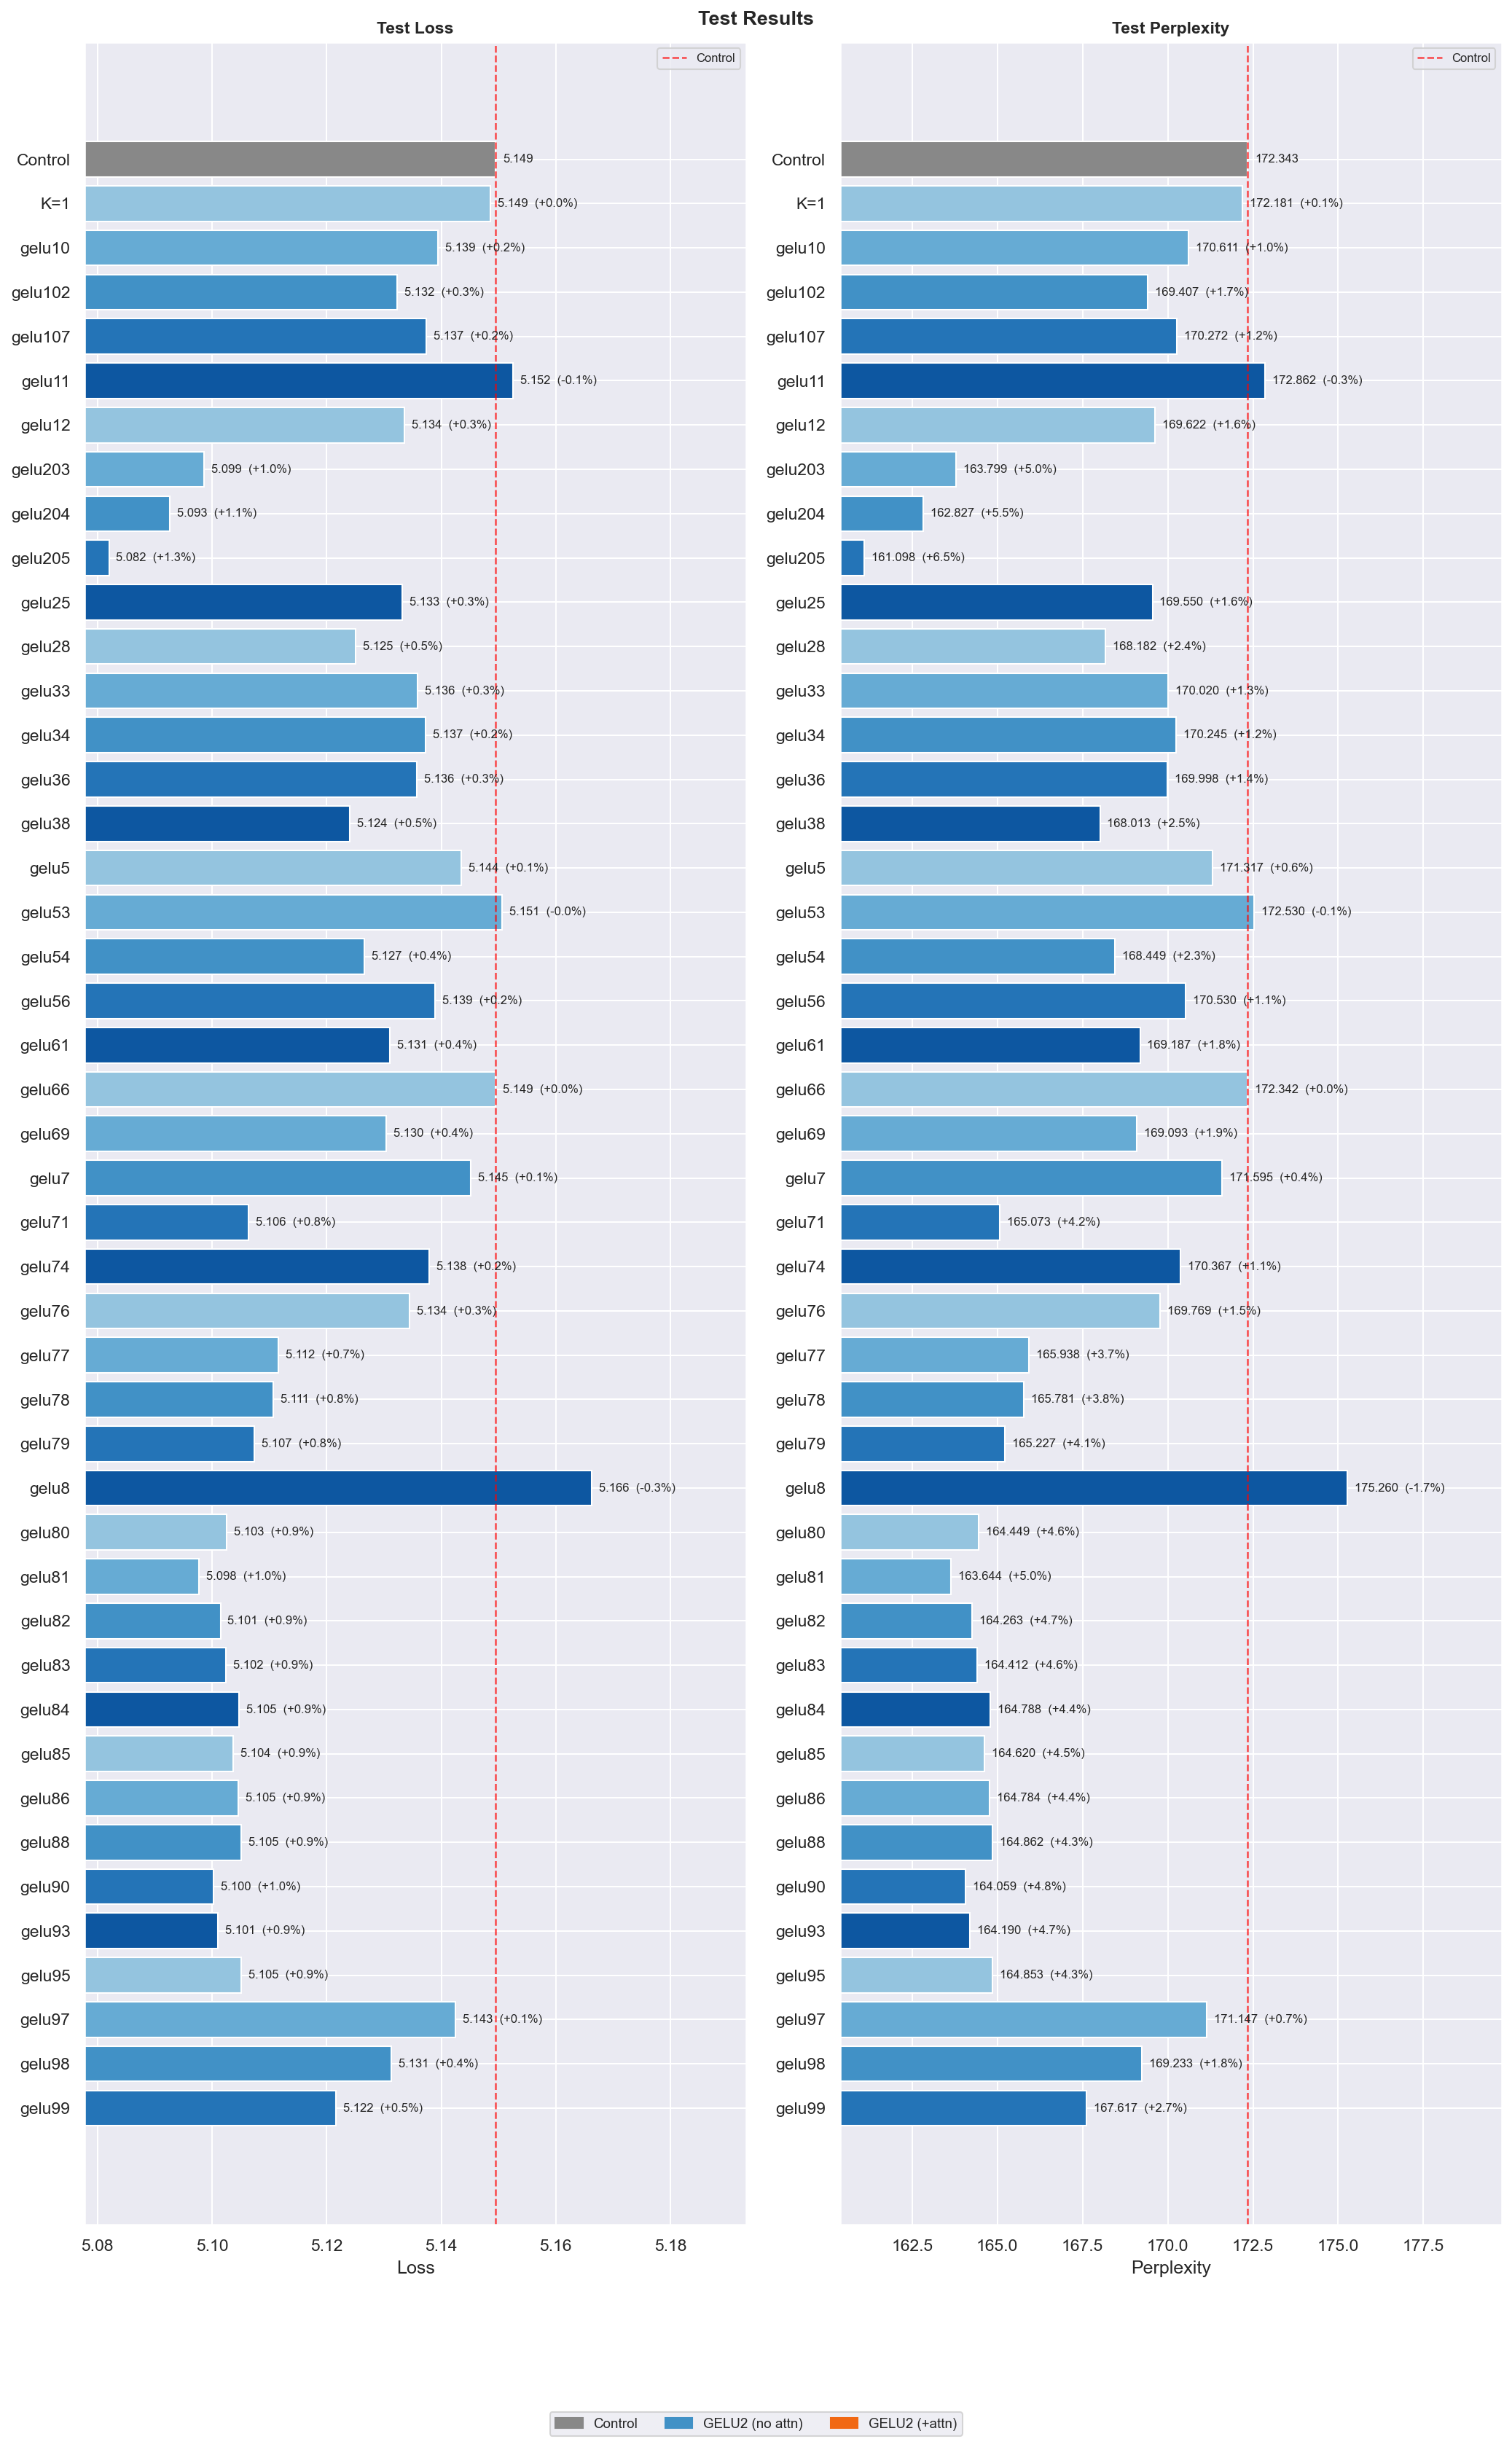

Source data for this figure (header and first rows):
experiment, label, test_loss, test_ppl, test_loss_1, test_ppl_1, test_loss_2, test_ppl_2, test_loss_3, test_ppl_3, ppl_delta, loss_delta, ppl_improv%, loss_improv%
control, Control, 5.149, 172.3, 5.149, 172.3, , , , , 0.0, 0.0, -0.0, -0.0
gelu2_k1, K=1, 5.149, 172.2, 5.149, 172.2, 5.149, 172.2, 5.149, 172.2, -0.1623, -0.0009422, 0.09418, 0.0183
gelu10, gelu10, 5.139, 170.6, 5.139, 170.6, , , , , -1.733, -0.0101, 1.005, 0.1962
gelu102, gelu102, 5.132, 169.4, 5.132, 169.4, 5.132, 169.4, 5.132, 169.4, -2.937, -0.01719, 1.704, 0.3337
gelu107, gelu107, 5.137, 170.3, 5.137, 170.3, , , , , -2.071, -0.01209, 1.202, 0.2348
gelu11, gelu11, 5.152, 172.9, 5.152, 172.9, , , , , 0.5183, 0.003003, -0.3007, -0.05831
gelu12, gelu12, 5.134, 169.6, 5.134, 169.6, 5.134, 169.6, 5.134, 169.6, -2.722, -0.01592, 1.579, 0.3091
gelu203, gelu203, 5.099, 163.8, 5.099, 163.8, 5.099, 163.8, 5.099, 163.8, -8.545, -0.05085, 4.958, 0.9875
gelu204, gelu204, 5.093, 162.8, 5.093, 162.8, 5.093, 162.8, 5.093, 162.8, -9.517, -0.0568, 5.522, 1.103
gelu205, gelu205, 5.082, 161.1, 5.082, 161.1, 5.082, 161.1, 5.082, 161.1, -11.24, -0.06747, 6.525, 1.31
gelu25, gelu25, 5.133, 169.6, 5.133, 169.6, 5.133, 169.6, 5.133, 169.6, -2.793, -0.01634, 1.621, 0.3173
gelu28, gelu28, 5.125, 168.2, 5.125, 168.2, 5.125, 168.2, 5.125, 168.2, -4.162, -0.02444, 2.415, 0.4747
gelu33, gelu33, 5.136, 170, 5.136, 170, 5.136, 170, 5.136, 170, -2.323, -0.01357, 1.348, 0.2635
gelu34, gelu34, 5.137, 170.2, 5.137, 170.2, 5.137, 170.2, 5.137, 170.2, -2.098, -0.01225, 1.218, 0.2379
gelu36, gelu36, 5.136, 170, 5.136, 170, , , , , -2.345, -0.0137, 1.361, 0.2661
gelu38, gelu38, 5.124, 168, 5.124, 168, 5.124, 168, 5.124, 168, -4.331, -0.02545, 2.513, 0.4942
gelu5, gelu5, 5.144, 171.3, 5.144, 171.3, , , , , -1.026, -0.005972, 0.5954, 0.116
gelu53, gelu53, 5.151, 172.5, 5.151, 172.5, 5.151, 172.5, 5.151, 172.5, 0.1869, 0.001084, -0.1085, -0.02105
gelu54, gelu54, 5.127, 168.4, 5.127, 168.4, 5.126, 168.4, 5.126, 168.4, -3.894, -0.02286, 2.26, 0.4438
gelu56, gelu56, 5.139, 170.5, 5.139, 170.5, 5.139, 170.5, 5.139, 170.5, -1.813, -0.01058, 1.052, 0.2054
gelu61, gelu61, 5.131, 169.2, 5.131, 169.2, , , , , -3.156, -0.01848, 1.831, 0.3589
gelu66, gelu66, 5.149, 172.3, 5.149, 172.3, 5.15, 172.4, 5.15, 172.4, -0.001423, -8.255053478123386e-06, 0.0008255, 0.0001603
gelu69, gelu69, 5.13, 169.1, 5.13, 169.1, , , , , -3.25, -0.01904, 1.886, 0.3697
gelu7, gelu7, 5.145, 171.6, 5.145, 171.6, , , , , -0.7484, -0.004352, 0.4342, 0.08451
gelu71, gelu71, 5.106, 165.1, 5.106, 165.1, 5.107, 165.1, 5.107, 165.1, -7.27, -0.0431, 4.219, 0.837
gelu74, gelu74, 5.138, 170.4, 5.138, 170.4, 5.138, 170.4, 5.138, 170.4, -1.976, -0.01153, 1.147, 0.224
gelu76, gelu76, 5.134, 169.8, 5.134, 169.8, , , , , -2.574, -0.01505, 1.494, 0.2922
gelu77, gelu77, 5.112, 165.9, 5.112, 165.9, 5.112, 166, 5.112, 166, -6.405, -0.03788, 3.717, 0.7355
gelu78, gelu78, 5.111, 165.8, 5.111, 165.8, 5.111, 165.8, 5.111, 165.8, -6.562, -0.03882, 3.808, 0.7539
gelu79, gelu79, 5.107, 165.2, 5.107, 165.2, 5.107, 165.2, 5.107, 165.2, -7.116, -0.04217, 4.129, 0.8188
gelu8, gelu8, 5.166, 175.3, 5.166, 175.3, , , , , 2.917, 0.01678, -1.692, -0.3259
gelu80, gelu80, 5.103, 164.4, 5.103, 164.4, 5.103, 164.5, 5.103, 164.5, -7.894, -0.04689, 4.58, 0.9105
gelu81, gelu81, 5.098, 163.6, 5.098, 163.6, 5.098, 163.7, 5.098, 163.7, -8.7, -0.0518, 5.048, 1.006
gelu82, gelu82, 5.101, 164.3, 5.101, 164.3, 5.102, 164.3, 5.102, 164.3, -8.08, -0.04802, 4.688, 0.9325
gelu83, gelu83, 5.102, 164.4, 5.102, 164.4, 5.102, 164.4, 5.102, 164.4, -7.931, -0.04711, 4.602, 0.9149
gelu84, gelu84, 5.105, 164.8, 5.105, 164.8, 5.105, 164.8, 5.105, 164.8, -7.556, -0.04483, 4.384, 0.8706
gelu85, gelu85, 5.104, 164.6, 5.104, 164.6, 5.104, 164.6, 5.104, 164.6, -7.724, -0.04585, 4.482, 0.8904
gelu86, gelu86, 5.105, 164.8, 5.105, 164.8, 5.105, 164.8, 5.105, 164.8, -7.559, -0.04485, 4.386, 0.871
gelu88, gelu88, 5.105, 164.9, 5.105, 164.9, 5.105, 164.9, 5.105, 164.9, -7.481, -0.04438, 4.341, 0.8618
gelu90, gelu90, 5.1, 164.1, 5.1, 164.1, 5.1, 164.1, 5.1, 164.1, -8.284, -0.04926, 4.807, 0.9566
gelu93, gelu93, 5.101, 164.2, 5.101, 164.2, 5.101, 164.2, 5.101, 164.2, -8.153, -0.04846, 4.731, 0.9411
gelu95, gelu95, 5.105, 164.9, 5.105, 164.9, 5.105, 164.9, 5.105, 164.9, -7.49, -0.04443, 4.346, 0.8628
gelu97, gelu97, 5.143, 171.1, 5.143, 171.1, 5.142, 171.1, 5.142, 171.1, -1.196, -0.006964, 0.694, 0.1352
gelu98, gelu98, 5.131, 169.2, 5.131, 169.2, 5.131, 169.2, 5.131, 169.2, -3.111, -0.01821, 1.805, 0.3537
gelu99, gelu99, 5.122, 167.6, 5.122, 167.6, 5.122, 167.6, 5.122, 167.6, -4.727, -0.02781, 2.743, 0.54
